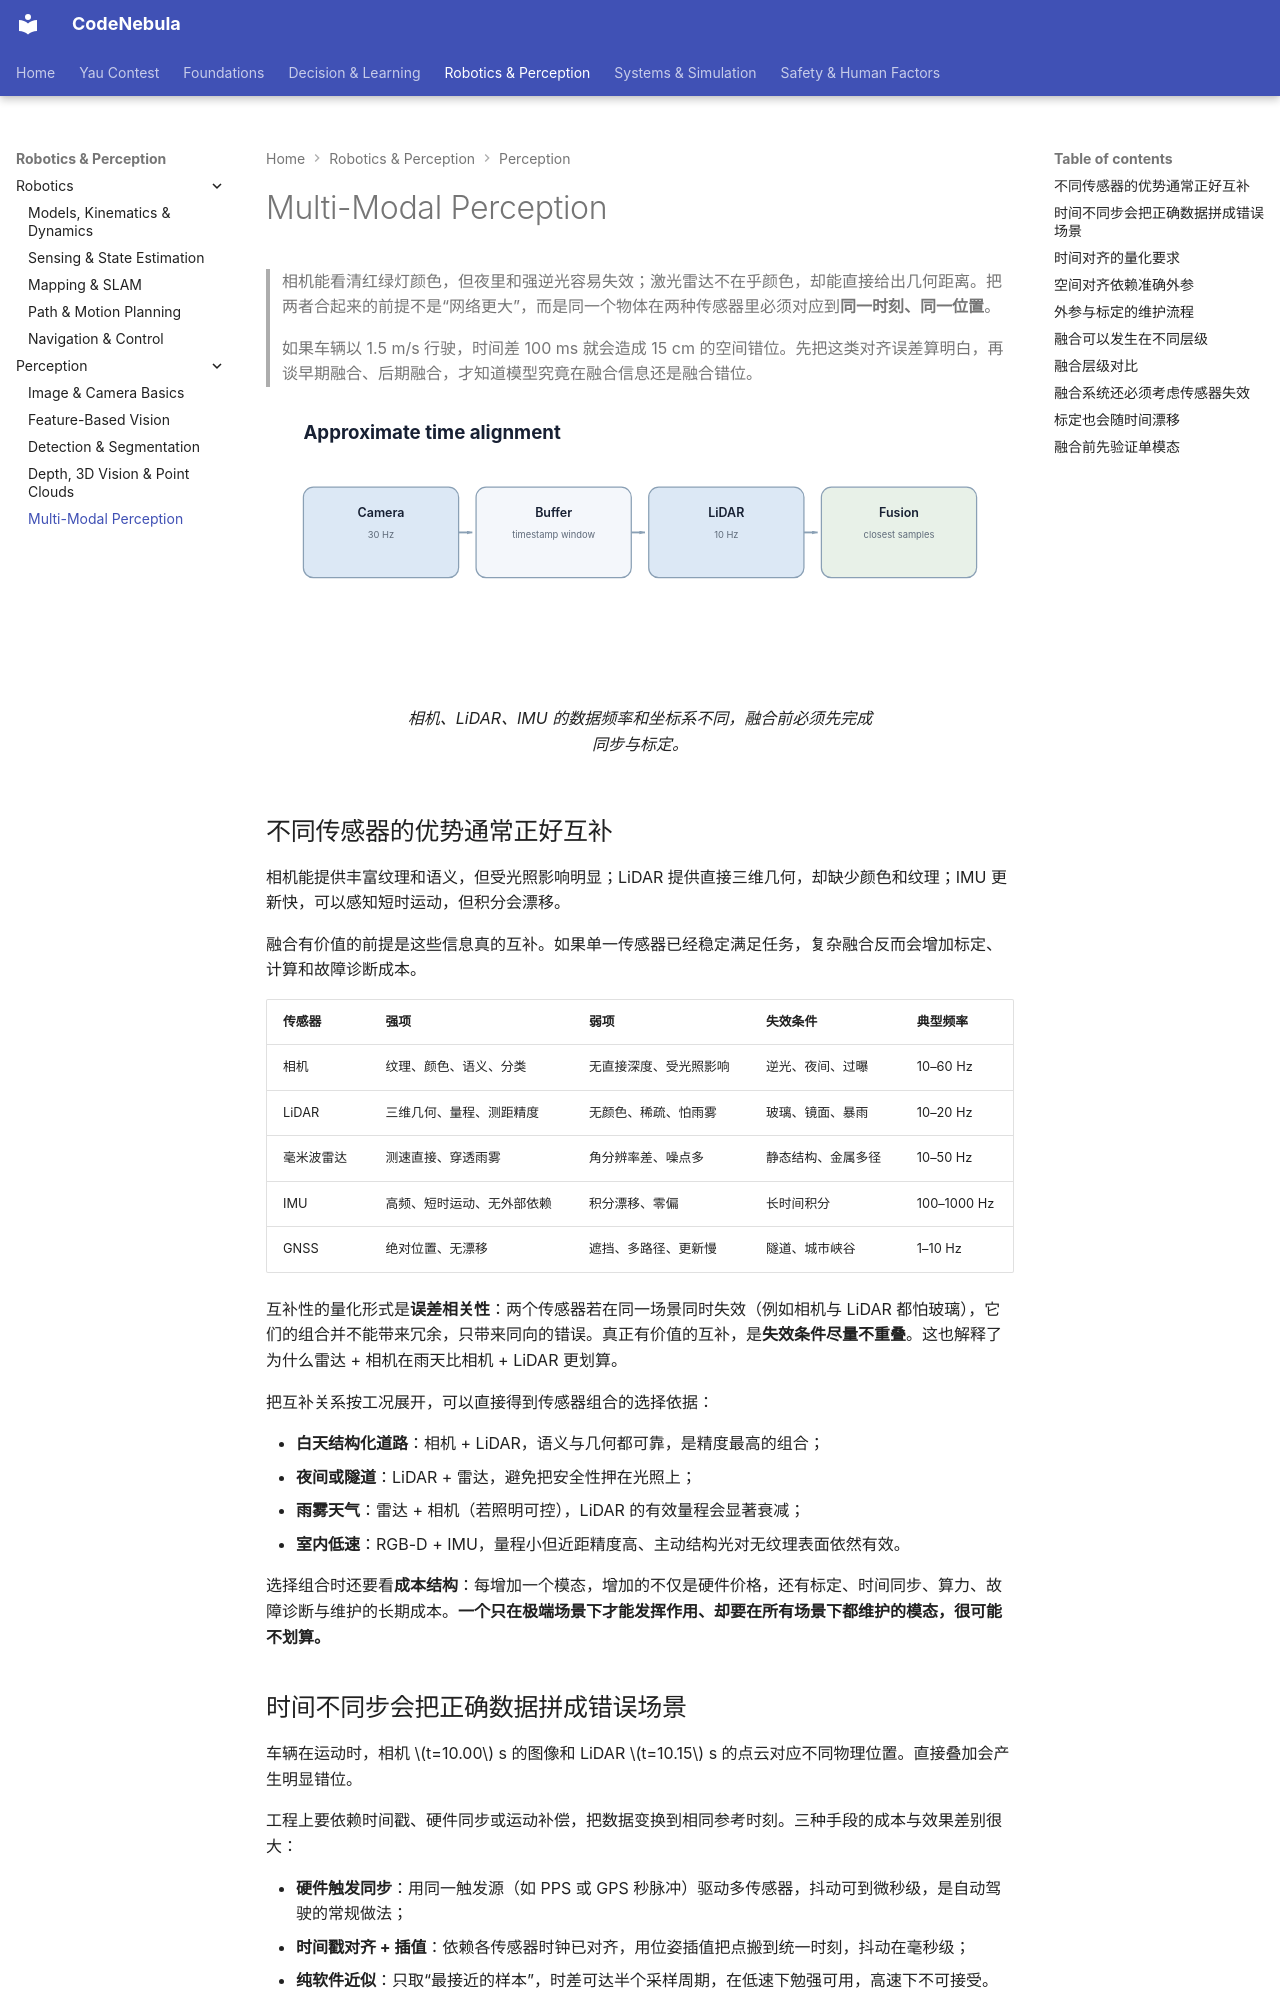

repository: Raymond-223/CodeNebula-mkdocs · page: robotics-perception/perception/05-multimodal/index.html · generator: mkdocs

# Multi-Modal Perception

> 相机能看清红绿灯颜色，但夜里和强逆光容易失效；激光雷达不在乎颜色，却能直接给出几何距离。把两者合起来的前提不是“网络更大”，而是同一个物体在两种传感器里必须对应到**同一时刻、同一位置**。
>
> 如果车辆以 1.5 m/s 行驶，时间差 100 ms 就会造成 15 cm 的空间错位。先把这类对齐误差算明白，再谈早期融合、后期融合，才知道模型究竟在融合信息还是融合错位。

<figure markdown="span">
  ![不同传感器只有在时间和坐标对齐后才适合融合。](../../assets/diagrams/time-alignment.svg)
  <figcaption markdown="span">相机、LiDAR、IMU 的数据频率和坐标系不同，融合前必须先完成同步与标定。</figcaption>
</figure>

## 不同传感器的优势通常正好互补

相机能提供丰富纹理和语义，但受光照影响明显；LiDAR 提供直接三维几何，却缺少颜色和纹理；IMU 更新快，可以感知短时运动，但积分会漂移。

融合有价值的前提是这些信息真的互补。如果单一传感器已经稳定满足任务，复杂融合反而会增加标定、计算和故障诊断成本。

| 传感器 | 强项 | 弱项 | 失效条件 | 典型频率 |
| --- | --- | --- | --- | --- |
| 相机 | 纹理、颜色、语义、分类 | 无直接深度、受光照影响 | 逆光、夜间、过曝 | 10–60 Hz |
| LiDAR | 三维几何、量程、测距精度 | 无颜色、稀疏、怕雨雾 | 玻璃、镜面、暴雨 | 10–20 Hz |
| 毫米波雷达 | 测速直接、穿透雨雾 | 角分辨率差、噪点多 | 静态结构、金属多径 | 10–50 Hz |
| IMU | 高频、短时运动、无外部依赖 | 积分漂移、零偏 | 长时间积分 | 100–1000 Hz |
| GNSS | 绝对位置、无漂移 | 遮挡、多路径、更新慢 | 隧道、城市峡谷 | 1–10 Hz |

互补性的量化形式是**误差相关性**：两个传感器若在同一场景同时失效（例如相机与 LiDAR 都怕玻璃），它们的组合并不能带来冗余，只带来同向的错误。真正有价值的互补，是**失效条件尽量不重叠**。这也解释了为什么雷达 + 相机在雨天比相机 + LiDAR 更划算。

把互补关系按工况展开，可以直接得到传感器组合的选择依据：

- **白天结构化道路**：相机 + LiDAR，语义与几何都可靠，是精度最高的组合；
- **夜间或隧道**：LiDAR + 雷达，避免把安全性押在光照上；
- **雨雾天气**：雷达 + 相机（若照明可控），LiDAR 的有效量程会显著衰减；
- **室内低速**：RGB-D + IMU，量程小但近距精度高、主动结构光对无纹理表面依然有效。

选择组合时还要看**成本结构**：每增加一个模态，增加的不仅是硬件价格，还有标定、时间同步、算力、故障诊断与维护的长期成本。**一个只在极端场景下才能发挥作用、却要在所有场景下都维护的模态，很可能不划算。**

## 时间不同步会把正确数据拼成错误场景

车辆在运动时，相机 $t=10.00$ s 的图像和 LiDAR $t=10.15$ s 的点云对应不同物理位置。直接叠加会产生明显错位。

工程上要依赖时间戳、硬件同步或运动补偿，把数据变换到相同参考时刻。三种手段的成本与效果差别很大：

- **硬件触发同步**：用同一触发源（如 PPS 或 GPS 秒脉冲）驱动多传感器，抖动可到微秒级，是自动驾驶的常规做法；
- **时间戳对齐 + 插值**：依赖各传感器时钟已对齐，用位姿插值把点搬到统一时刻，抖动在毫秒级；
- **纯软件近似**：只取“最接近的样本”，时差可达半个采样周期，在低速下勉强可用，高速下不可接受。

关键区分是：**“时间戳对齐”解决时钟问题，“运动补偿”解决场景问题。** 即使两个传感器时钟完全一致，采集时刻不同造成的场景差异仍然存在，只能靠位姿外推补偿。

时间误差有两种形态，处理方式完全不同：

- **固定偏移（offset）**：所有样本都晚一个常数，例如某驱动总把接收时刻当采集时刻。它可以被标定出来并直接减掉，是最容易修的一类；
- **随机抖动（jitter）**：每个样本的延迟不同，无法用常数补偿，只能靠减小延迟或提高采样率稀释影响。

实践中两类常常混在一起：先有一个几十毫秒的固定偏移（很常见），再叠加几毫秒的抖动。**因此诊断时应当先画“时差随时间的曲线”——若整体抬高但形状平坦，是偏移；若上下跳动，是抖动。**
